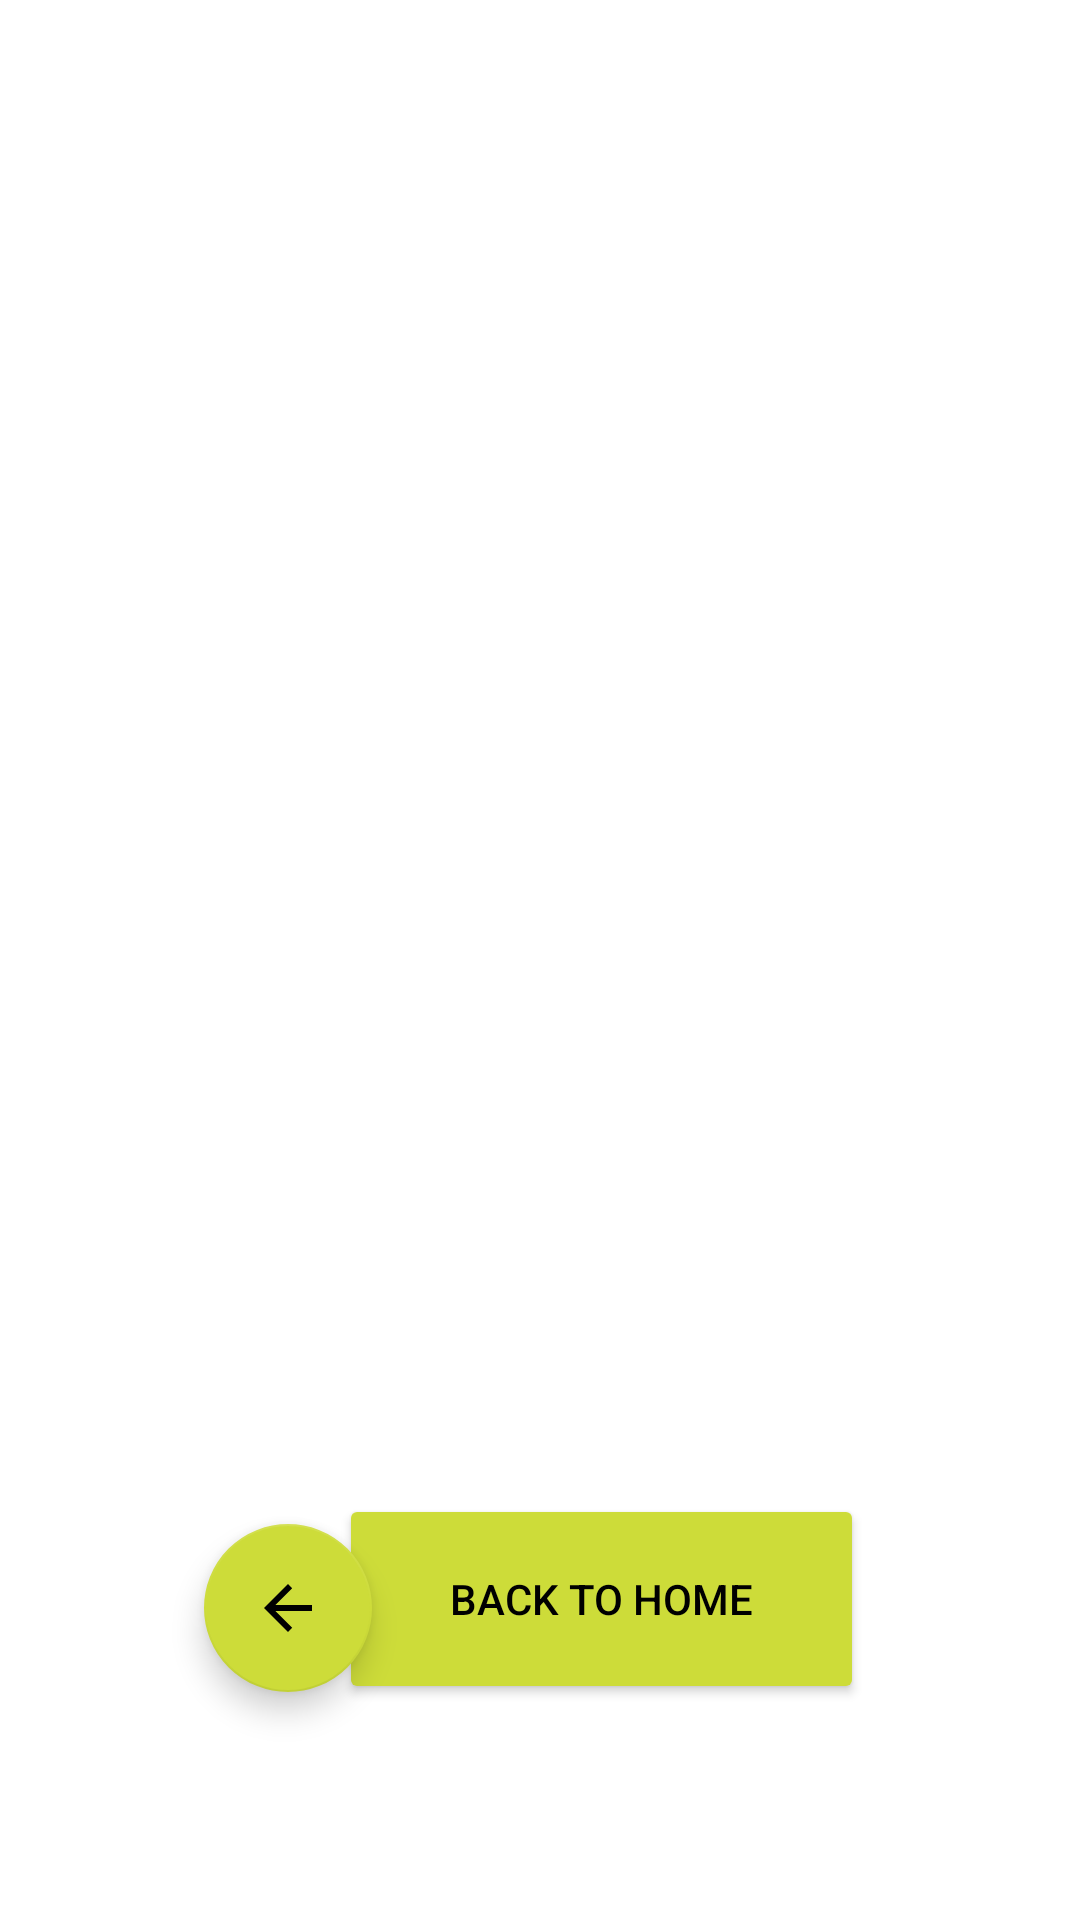

Here is an Android app screen rendered from its layout file. Give the layout XML and the strings, colors and styles it references.
<!-- AndroidManifest.xml: application theme Theme.OSADiagnosisAppForHuaweiGT3Smartwatch -->
<!-- res/layout/manual_set_wait.xml -->
<?xml version="1.0" encoding="utf-8"?>
<androidx.constraintlayout.widget.ConstraintLayout xmlns:android="http://schemas.android.com/apk/res/android"
    xmlns:app="http://schemas.android.com/apk/res-auto"
    xmlns:tools="http://schemas.android.com/tools"
    android:layout_width="match_parent"
    android:layout_height="match_parent"
    tools:context=".ManualSetWait">

    <Button
        android:id="@+id/backToDashboard5"
        android:layout_width="175dp"
        android:layout_height="70dp"
        android:layout_marginEnd="72dp"
        android:layout_marginBottom="72dp"
        android:backgroundTint="#CDDC39"
        android:onClick="loadDashboardPage"
        android:text="@string/back_to_dashboard"
        android:textColor="#000000"
        app:layout_constraintBottom_toBottomOf="parent"
        app:layout_constraintEnd_toEndOf="parent" />

    <com.google.android.material.floatingactionbutton.FloatingActionButton
        android:id="@+id/backToManualSet"
        android:layout_width="wrap_content"
        android:layout_height="wrap_content"
        android:layout_marginStart="68dp"
        android:layout_marginBottom="76dp"
        android:clickable="true"
        android:contentDescription="@string/back_to_previous_screen"
        android:focusable="true"
        android:foregroundTint="#FFFFFF"
        android:onClick="loadManualSetPage"
        app:backgroundTint="#CDDC39"
        app:layout_constraintBottom_toBottomOf="parent"
        app:layout_constraintStart_toStartOf="parent"
        app:rippleColor="#FFFFFF"
        app:srcCompat="?attr/homeAsUpIndicator" />
</androidx.constraintlayout.widget.ConstraintLayout>
<!-- resources referenced by this layout -->
<resources>
  <string name="back_to_dashboard">Back to Home</string>
  <string name="back_to_previous_screen">Back to Previous Screen</string>
  <style name="Theme.OSADiagnosisAppForHuaweiGT3Smartwatch" parent="Theme.MaterialComponents.DayNight.DarkActionBar">
          
          <item name="colorPrimary">@color/purple_500</item>
          <item name="colorPrimaryVariant">@color/purple_700</item>
          <item name="colorOnPrimary">@color/white</item>
          
          <item name="colorSecondary">@color/teal_200</item>
          <item name="colorSecondaryVariant">@color/teal_700</item>
          <item name="colorOnSecondary">@color/black</item>
          
          <item name="android:statusBarColor" tools:targetApi="l">?attr/colorPrimaryVariant</item>
          
      </style>
  <!-- not gathered from this repository: default colours our renderer supplied (Android Studio template values) -->
  <color name="purple_500">#FF6200EE</color>
  <color name="purple_700">#FF3700B3</color>
  <color name="teal_200">#FF03DAC5</color>
  <color name="teal_700">#FF018786</color>
  <color name="black">#FF000000</color>
  <color name="white">#FFFFFFFF</color>
</resources>
